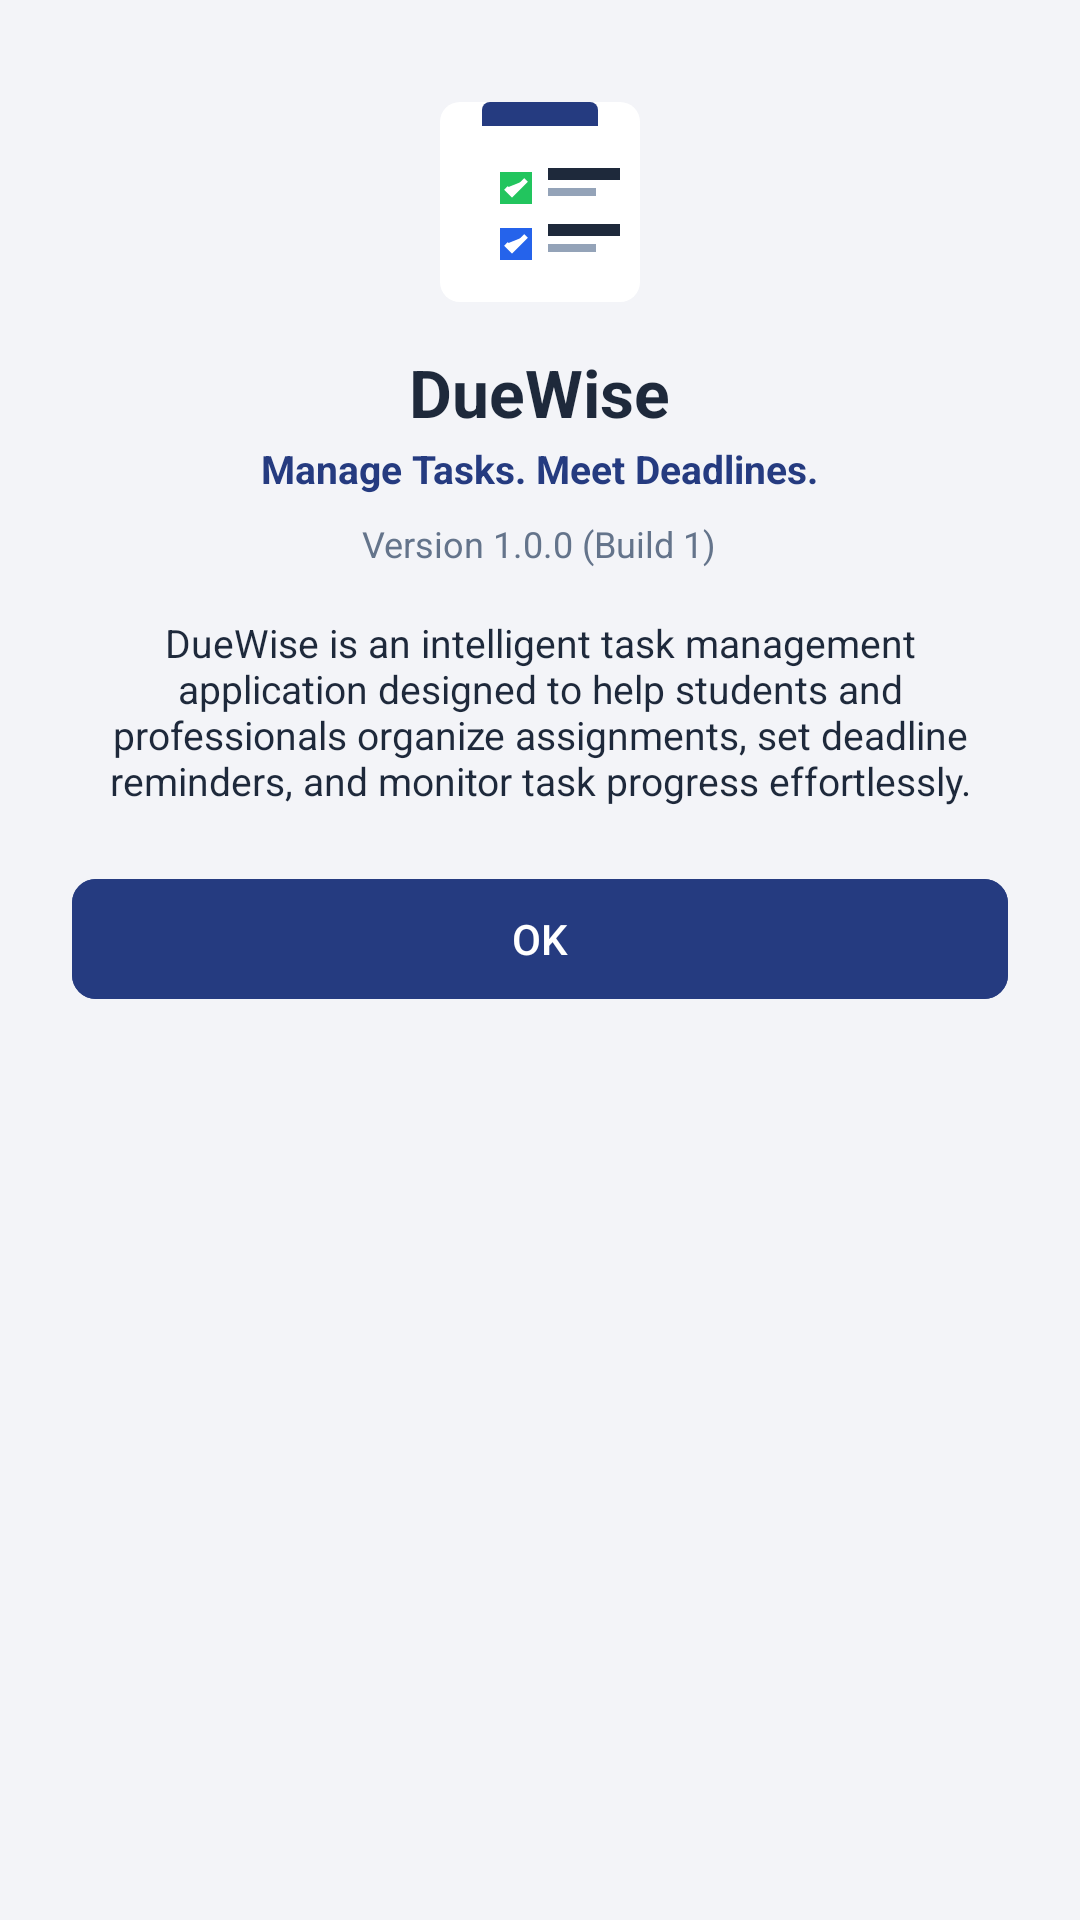

Layout XML and referenced resources for this Android screen:
<!-- AndroidManifest.xml: application theme Theme.Assignment_Task_Management_app -->
<!-- res/layout/dialog_about_app.xml -->
<?xml version="1.0" encoding="utf-8"?>
<LinearLayout xmlns:android="http://schemas.android.com/apk/res/android"
    xmlns:app="http://schemas.android.com/apk/res-auto"
    android:layout_width="match_parent"
    android:layout_height="wrap_content"
    android:gravity="center_horizontal"
    android:orientation="vertical"
    android:padding="24dp">

    <ImageView
        android:layout_width="80dp"
        android:layout_height="80dp"
        android:contentDescription="@string/app_name"
        android:src="@drawable/ic_duewise_logo" />

    <TextView
        android:layout_width="wrap_content"
        android:layout_height="wrap_content"
        android:layout_marginTop="12dp"
        android:text="@string/app_name"
        android:textColor="@color/text_primary"
        android:textSize="22sp"
        android:textStyle="bold" />

    <TextView
        android:layout_width="wrap_content"
        android:layout_height="wrap_content"
        android:layout_marginTop="2dp"
        android:text="@string/tagline"
        android:textColor="@color/navy_primary"
        android:textSize="13sp"
        android:textStyle="bold" />

    <TextView
        android:layout_width="wrap_content"
        android:layout_height="wrap_content"
        android:layout_marginTop="8dp"
        android:text="Version 1.0.0 (Build 1)"
        android:textColor="@color/text_secondary"
        android:textSize="12sp" />

    <TextView
        android:layout_width="match_parent"
        android:layout_height="wrap_content"
        android:layout_marginTop="16dp"
        android:gravity="center"
        android:text="DueWise is an intelligent task management application designed to help students and professionals organize assignments, set deadline reminders, and monitor task progress effortlessly."
        android:textColor="@color/text_primary"
        android:textSize="13sp" />

    <com.google.android.material.button.MaterialButton
        android:id="@+id/btn_about_ok"
        android:layout_width="match_parent"
        android:layout_height="48dp"
        android:layout_marginTop="20dp"
        android:backgroundTint="@color/navy_primary"
        android:text="@string/ok"
        app:cornerRadius="8dp" />

</LinearLayout>
<!-- resources referenced by this layout -->
<resources>
  <color name="navy_primary">#253B80</color>
  <color name="text_primary">#1E293B</color>
  <color name="text_secondary">#64748B</color>
  <!-- drawable ic_duewise_logo (drawable) -->
  <vector xmlns:android="http://schemas.android.com/apk/res/android"
      android:width="120dp"
      android:height="120dp"
      android:viewportWidth="120"
      android:viewportHeight="120">
    
    <path
        android:fillColor="#FFFFFF"
        android:pathData="M20,15 h80 a10,10 0 0,1 10,10 v80 a10,10 0 0,1 -10,10 h-80 a10,10 0 0,1 -10,-10 v-80 a10,10 0 0,1 10,-10 z"/>
    
    <path
        android:fillColor="#253B80"
        android:pathData="M35,15 h50 a4,4 0 0,1 4,4 v8 h-58 v-8 a4,4 0 0,1 4,-4 z"/>
    
    <path
        android:fillColor="#22C55E"
        android:pathData="M40,50 h16 v16 h-16 z"/>
    <path
        android:fillColor="#FFFFFF"
        android:pathData="M43,58 l3,3 l7,-7"
        android:strokeWidth="2.5"
        android:strokeColor="#FFFFFF"/>
    
    <path
        android:fillColor="#1E293B"
        android:pathData="M64,48 h36 v6 h-36 z"/>
    <path
        android:fillColor="#94A3B8"
        android:pathData="M64,58 h24 v4 h-24 z"/>
  
    <path
        android:fillColor="#2563EB"
        android:pathData="M40,78 h16 v16 h-16 z"/>
    <path
        android:fillColor="#FFFFFF"
        android:pathData="M43,86 l3,3 l7,-7"
        android:strokeWidth="2.5"
        android:strokeColor="#FFFFFF"/>
    <path
        android:fillColor="#1E293B"
        android:pathData="M64,76 h36 v6 h-36 z"/>
    <path
        android:fillColor="#94A3B8"
        android:pathData="M64,86 h24 v4 h-24 z"/>
  </vector>
  <string name="app_name">DueWise</string>
  <string name="ok">OK</string>
  <string name="tagline">Manage Tasks. Meet Deadlines.</string>
  <style name="Theme.Assignment_Task_Management_app" parent="Base.Theme.Assignment_Task_Management_app" />
  <style name="Base.Theme.Assignment_Task_Management_app" parent="Theme.Material3.DayNight.NoActionBar">
          <item name="colorPrimary">@color/navy_primary</item>
          <item name="colorPrimaryDark">@color/navy_header</item>
          <item name="colorAccent">@color/accent</item>
          <item name="android:statusBarColor">@color/navy_header</item>
          <item name="android:windowBackground">@color/background</item>
      </style>
  <color name="navy_header">#1E2250</color>
  <color name="accent">#2563EB</color>
  <color name="background">#F3F4F8</color>
</resources>
